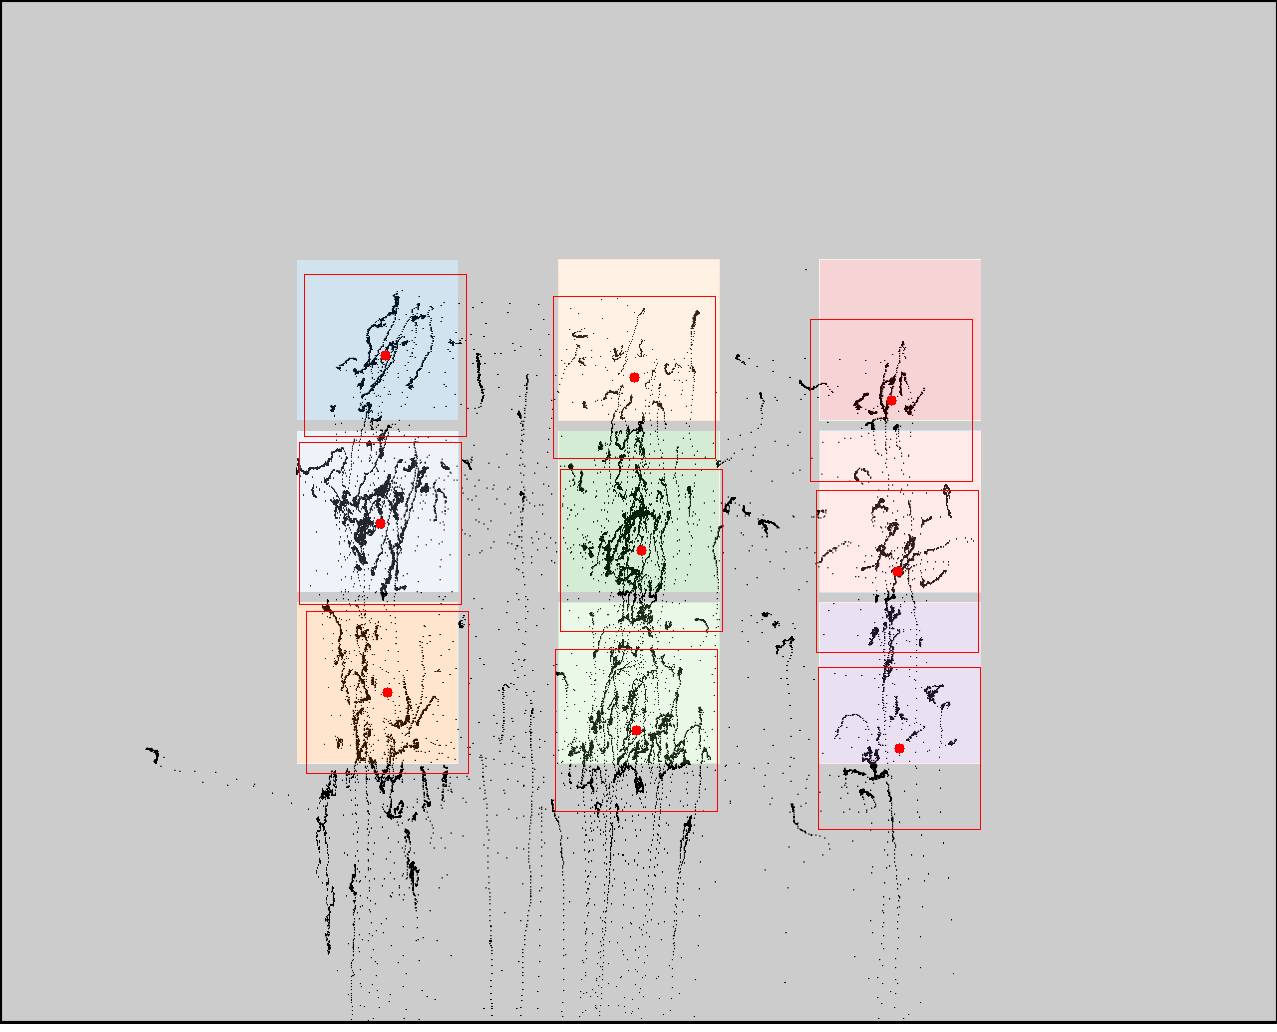

The file beside this chart, header and first rows:
click0, click1, click2, click3, click4, click5, click6, click7, click8
385, 380, 387, 634, 641, 636, 891, 897, 899
355, 523, 692, 377, 550, 730, 400, 571, 748
